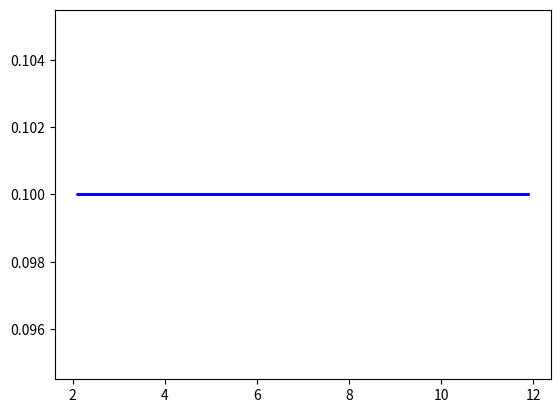

This figure's Python source: (Note: this script raises an exception after producing the figure.)
import numpy as np
import matplotlib.pyplot as plt
import scipy.stats as st

def plotUnifPDF(a, b):
    fig, ax = plt.subplots(1, 1)
    x = np.arange(st.uniform.ppf(0.01, a, b), st.uniform.ppf(0.99, a, b), (b)/1000)
    # print(x)
    ax.plot(x, st.uniform.pdf(x, a, b), 'bo', ms=1,
            label='uniforme pdf \nlinicio = {0:.2f} desloc = {1:.2f}'.format(a, b))
    ax.vlines([a, a+b], 0, st.uniform.pdf(x, a, b), colors='k', linestyle='dashed', lw=1, alpha=0.5)
    ax.legend(loc='best', frameon=False)
    plt.show()

def plotUnifCDF(a, b):
    fig, ax = plt.subplots(1, 1)
    x = np.arange(st.uniform.ppf(0.01, a, b), st.uniform.ppf(0.99, a, b), (b)/1000)
    # print(x)
    ax.plot(x, st.uniform.cdf(x, a, b), 'bo', ms=1,
            label='uniforme cdf \nlinicio = {0:.2f} desloc = {1:.2f}'.format(a, b))
    ax.legend(loc='best', frameon=False)
    plt.show()

def plotExpPDF(mu):
    fig, ax = plt.subplots(1, 1)
    x = np.arange(0, st.expon.ppf(0.999, 0, mu), 1/100)
    ax.plot(x, st.expon.pdf(x, 0, mu), 'bo', ms=1, label='exponencial pdf mu = {0:.2f}'.format(mu))
    ax.legend(loc='best', frameon=False)
    plt.show()

def plotExpCDF(mu):
    fig, ax = plt.subplots(1, 1)
    x = np.arange(0, st.expon.ppf(0.999, 0, mu), 1/100)
    ax.plot(x, st.expon.cdf(x, 0, mu), 'bo', ms=1,
            label='exponencial cdf mu = {0:.2f}'.format(mu))
    ax.legend(loc='best', frameon=False)
    plt.show()


def plotNormPDF(mu, sigma):
    fig, ax = plt.subplots(1, 1)
    x = np.arange(st.norm.ppf(0.0001, mu, sigma), st.norm.ppf(0.9999, mu, sigma), 1/100)
    ax.plot(x, st.norm.pdf(x, mu, sigma), 'bo', ms=1,
            label='normal pdf \nmu = {0:.2f} sigma = {1:.2f}'.format(mu, sigma))
    ax.legend(loc='best', frameon=False)
    plt.show()

def plotNormCDF(mu, sigma):
    fig, ax = plt.subplots(1, 1)
    x = np.arange(st.norm.ppf(0.0001, mu, sigma), st.norm.ppf(0.9999, mu, sigma), 1/100)
    ax.plot(x, st.norm.cdf(x, mu, sigma), 'bo', ms=1,
            label='normal cdf \nmu = {0:.2f} sigma = {1:.2f}'.format(mu, sigma))
    ax.legend(loc='best', frameon=False)
    plt.show()

plotUnifPDF(2, 10)

plotUnifCDF(2, 10)

plotExpPDF(5)

plotExpCDF(5)

plotNormPDF(0, 1)

plotNormCDF(0, 1)